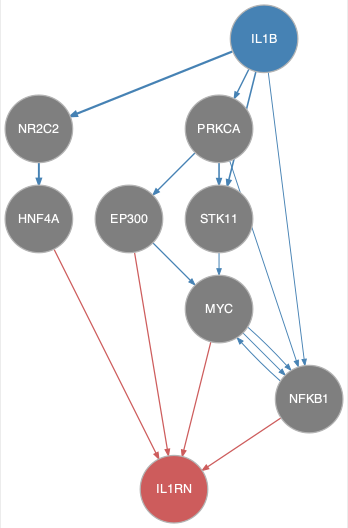

Data behind this chart, as committed beside it:
from	to
EP300	MYC
EP300	NFKB1
IL1B	NFKB1
IL1B	NR2C2
IL1B	PRKCA
IL1B	STK11
MYC	NFKB1
NFKB1	MYC
NR2C2	HNF4A
PRKCA	EP300
PRKCA	NFKB1
PRKCA	STK11
STK11	MYC
EP300	IL1RN
HNF4A	IL1RN
MYC	IL1RN
NFKB1	IL1RN
